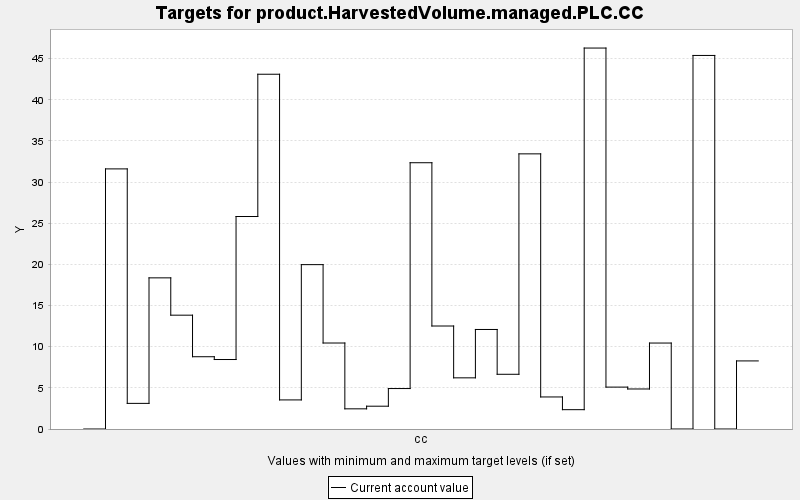

The table this chart was drawn from, first rows:
TARGET, PERIOD, YEAR, PERIODWIDTH, MINIMUM, MAXIMUM, MINWEIGHT, MAXWEIGHT, CURRENT, SUMMARY
product.HarvestedVolume.managed.PLC.CC, 0, 0, 10.0, 0.0, 10000, 1.0, 1.0, 0.0, 0.0
product.HarvestedVolume.managed.PLC.CC, 1, 10, 10.0, 0.0, 10000, 1.0, 1.0, 31.61, 0.0
product.HarvestedVolume.managed.PLC.CC, 2, 20, 10.0, 0.0, 10000, 1.0, 1.0, 3.114, 0.0
product.HarvestedVolume.managed.PLC.CC, 3, 30, 10.0, 0.0, 10000, 1.0, 1.0, 18.37, 0.0
product.HarvestedVolume.managed.PLC.CC, 4, 40, 10.0, 0.0, 10000, 1.0, 1.0, 13.83, 0.0
product.HarvestedVolume.managed.PLC.CC, 5, 50, 10.0, 0.0, 10000, 1.0, 1.0, 8.782, 0.0
product.HarvestedVolume.managed.PLC.CC, 6, 60, 10.0, 0.0, 10000, 1.0, 1.0, 8.443, 0.0
product.HarvestedVolume.managed.PLC.CC, 7, 70, 10.0, 0.0, 10000, 1.0, 1.0, 25.82, 0.0
product.HarvestedVolume.managed.PLC.CC, 8, 80, 10.0, 0.0, 10000, 1.0, 1.0, 43.11, 0.0
product.HarvestedVolume.managed.PLC.CC, 9, 90, 10.0, 0.0, 10000, 1.0, 1.0, 3.534, 0.0
product.HarvestedVolume.managed.PLC.CC, 10, 100, 10.0, 0.0, 10000, 1.0, 1.0, 19.97, 0.0
product.HarvestedVolume.managed.PLC.CC, 11, 110, 10.0, 0.0, 10000, 1.0, 1.0, 10.45, 0.0
product.HarvestedVolume.managed.PLC.CC, 12, 120, 10.0, 0.0, 10000, 1.0, 1.0, 2.451, 0.0
product.HarvestedVolume.managed.PLC.CC, 13, 130, 10.0, 0.0, 10000, 1.0, 1.0, 2.771, 0.0
product.HarvestedVolume.managed.PLC.CC, 14, 140, 10.0, 0.0, 10000, 1.0, 1.0, 4.916, 0.0
product.HarvestedVolume.managed.PLC.CC, 15, 150, 10.0, 0.0, 10000, 1.0, 1.0, 32.35, 0.0
product.HarvestedVolume.managed.PLC.CC, 16, 160, 10.0, 0.0, 10000, 1.0, 1.0, 12.52, 0.0
product.HarvestedVolume.managed.PLC.CC, 17, 170, 10.0, 0.0, 10000, 1.0, 1.0, 6.217, 0.0
product.HarvestedVolume.managed.PLC.CC, 18, 180, 10.0, 0.0, 10000, 1.0, 1.0, 12.09, 0.0
product.HarvestedVolume.managed.PLC.CC, 19, 190, 10.0, 0.0, 10000, 1.0, 1.0, 6.649, 0.0
product.HarvestedVolume.managed.PLC.CC, 20, 200, 10.0, 0.0, 10000, 1.0, 1.0, 33.43, 0.0
product.HarvestedVolume.managed.PLC.CC, 21, 210, 10.0, 0.0, 10000, 1.0, 1.0, 3.894, 0.0
product.HarvestedVolume.managed.PLC.CC, 22, 220, 10.0, 0.0, 10000, 1.0, 1.0, 2.349, 0.0
product.HarvestedVolume.managed.PLC.CC, 23, 230, 10.0, 0.0, 10000, 1.0, 1.0, 46.29, 0.0
product.HarvestedVolume.managed.PLC.CC, 24, 240, 10.0, 0.0, 10000, 1.0, 1.0, 5.091, 0.0
product.HarvestedVolume.managed.PLC.CC, 25, 250, 10.0, 0.0, 10000, 1.0, 1.0, 4.863, 0.0
product.HarvestedVolume.managed.PLC.CC, 26, 260, 10.0, 0.0, 10000, 1.0, 1.0, 10.44, 0.0
product.HarvestedVolume.managed.PLC.CC, 27, 270, 10.0, 0.0, 10000, 1.0, 1.0, 0.0, 0.0
product.HarvestedVolume.managed.PLC.CC, 28, 280, 10.0, 0.0, 10000, 1.0, 1.0, 45.39, 0.0
product.HarvestedVolume.managed.PLC.CC, 29, 290, 10.0, 0.0, 10000, 1.0, 1.0, 0.0, 0.0
product.HarvestedVolume.managed.PLC.CC, 30, 300, 10.0, 0.0, 10000, 1.0, 1.0, 8.273, 0.0
